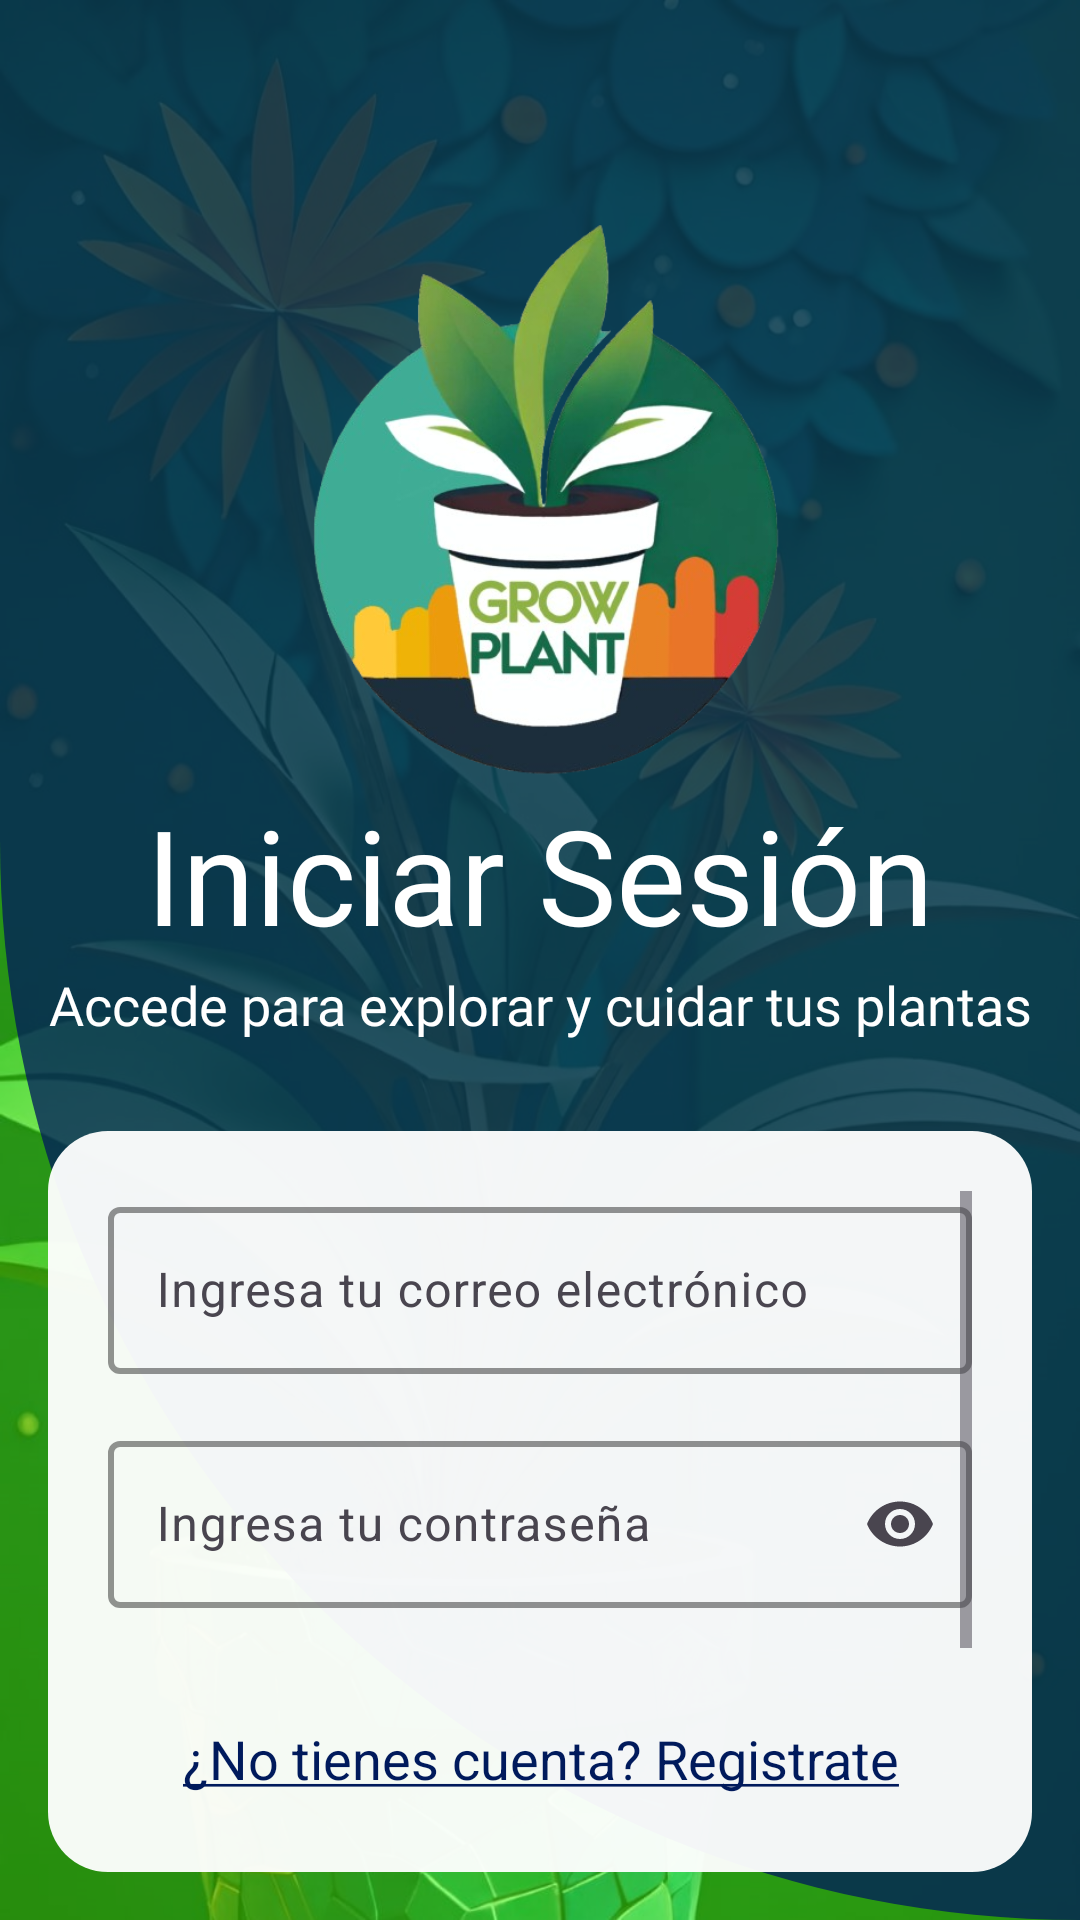

Here is an Android app screen rendered from its layout file. Give the layout XML and the strings, colors and styles it references.
<!-- AndroidManifest.xml: application theme Theme.GrowPlant -->
<!-- res/layout/activity_login.xml -->
<?xml version="1.0" encoding="utf-8"?>
<androidx.constraintlayout.widget.ConstraintLayout xmlns:android="http://schemas.android.com/apk/res/android"
    xmlns:app="http://schemas.android.com/apk/res-auto"
    xmlns:tools="http://schemas.android.com/tools"
    android:layout_width="match_parent"
    android:layout_height="match_parent"
    tools:context=".LoginActivity"
    android:padding="16dp"
    android:theme="@style/Base.Theme.GrowPlant"
    android:background="@drawable/backgroud1"
    >


    
    <ImageView
        android:id="@+id/imgLogo"
        android:layout_width="200dp"
        android:layout_height="190dp"
        android:contentDescription="@string/logogrowplant"
        android:src="@drawable/logo"
        app:layout_constraintTop_toTopOf="parent"
        app:layout_constraintStart_toStartOf="parent"
        app:layout_constraintEnd_toEndOf="parent"
        android:layout_marginTop="56dp"
        />

    <TextView
        android:id="@+id/textView1"
        android:layout_width="0dp"
        android:layout_height="wrap_content"
        android:text="@string/iniciar_sesi_n"
        android:fontFamily="@font/creatodisplaybold"
        android:textSize="44sp"
        android:textAlignment="center"
        android:textColor="@color/white"
        app:layout_constraintTop_toBottomOf="@id/imgLogo"
        app:layout_constraintStart_toStartOf="parent"
        app:layout_constraintEnd_toEndOf="parent"

        />

    <TextView
        android:id="@+id/textView2"
        android:layout_width="0dp"
        android:layout_height="wrap_content"
        android:text="@string/accede_para_gestionar_tus_plantas"
        android:fontFamily="@font/creatodisplaymedium"
        android:textSize="18sp"
        android:textAlignment="center"
        app:layout_constraintTop_toBottomOf="@id/textView1"
        app:layout_constraintStart_toStartOf="parent"
        app:layout_constraintEnd_toEndOf="parent"
        android:layout_marginBottom="40dp"
        android:layout_marginTop="2dp"
        android:textColor="@color/white"

    />

    
    <ScrollView
        android:layout_width="0dp"
        android:layout_height="0dp"
        android:layout_marginTop="30dp"
        app:layout_constraintTop_toBottomOf="@id/textView2"
        app:layout_constraintBottom_toBottomOf="parent"
        app:layout_constraintStart_toStartOf="parent"
        app:layout_constraintEnd_toEndOf="parent"
        android:fillViewport="true"
        android:background="@drawable/rounded_corner"
        android:padding="20dp"
        >

        <LinearLayout
            android:layout_width="match_parent"
            android:layout_height="wrap_content"
            android:orientation="vertical">

            
            <com.google.android.material.textfield.TextInputLayout
                android:layout_width="match_parent"
                android:layout_height="62sp"
                android:layout_marginBottom="16dp"
                app:boxStrokeColor="@color/black"
                app:boxStrokeWidth="2dp"
                app:endIconMode="clear_text">

                <com.google.android.material.textfield.TextInputEditText
                    android:id="@+id/emailInput"
                    android:layout_width="match_parent"
                    android:layout_height="wrap_content"
                    android:hint="@string/ingresar_correo_electr_nico"
                    android:inputType="textEmailAddress" />
            </com.google.android.material.textfield.TextInputLayout>

            
            <com.google.android.material.textfield.TextInputLayout
                android:layout_width="match_parent"
                android:layout_height="wrap_content"
                app:boxStrokeColor="@color/black"
                app:boxStrokeWidth="2dp"
                app:endIconMode="password_toggle">

                <com.google.android.material.textfield.TextInputEditText
                    android:id="@+id/contrasenaInputLogin"
                    android:layout_width="match_parent"
                    android:layout_height="wrap_content"
                    android:hint="@string/ingresar_contrase_a"
                    android:inputType="textPassword" />
            </com.google.android.material.textfield.TextInputLayout>

            <Space
                android:layout_width="wrap_content"
                android:layout_height="38dp"/>

            <TextView
                android:id="@+id/txt_enlace_registro"
                android:layout_width="match_parent"
                android:layout_height="wrap_content"
                android:textSize="18sp"
                android:textAlignment="center"
                android:text="@string/no_tienes_cuenta_registrate"
                android:textColor="@color/azul"

                />

            <Button
                android:id="@+id/btn_buttonLogin"
                android:layout_width="match_parent"
                android:layout_height="50sp"
                android:text="@string/ingresar"
                android:fontFamily="@font/creatodisplaybold"
                android:textSize="20sp"
                android:layout_marginTop="32dp"
                android:layout_marginBottom="32dp"
                android:backgroundTint="@color/segundoAzul"
                android:elevation="8dp"/>
        </LinearLayout>
    </ScrollView>

</androidx.constraintlayout.widget.ConstraintLayout>
<!-- resources referenced by this layout -->
<resources>
  <color name="azul">#001A5C</color>
  <color name="black">#FF000000</color>
  <color name="segundoAzul">#283593</color>
  <color name="white">#FFFFFFFF</color>
  <!-- drawable backgroud1 (drawable) -->
  <?xml version="1.0" encoding="utf-8"?>
  <layer-list xmlns:android="http://schemas.android.com/apk/res/android">
  
      <item>
          <bitmap
              android:src="@drawable/imgplanta3"
              android:gravity="fill"
              android:top="0dp"
              android:left="0dp"
              android:right="0dp"
              android:bottom="0dp" />
      </item>
      <item>
          <shape>
              <solid android:color="#8540FF00"/> 
          </shape>
      </item>
      
      <item>
          <shape>
              <solid android:color="#C0001A5C"/> 
              <corners android:bottomLeftRadius="700dp" android:bottomRightRadius="00dp"/> 
          </shape>
      </item>
  
      
  </layer-list>
  <!-- drawable logo: png bitmap (drawable, 184961 bytes) -->
  <!-- drawable rounded_corner (drawable) -->
  <?xml version="1.0" encoding="utf-8"?>
  <shape xmlns:android="http://schemas.android.com/apk/res/android">
  
      <solid android:color="#F3FFFFFF"/> 
      <corners android:radius="20dp"/>
  </shape>
  <string name="accede_para_gestionar_tus_plantas">Accede para explorar y cuidar tus plantas</string>
  <string name="ingresar">Ingresar</string>
  <string name="ingresar_contrase_a">Ingresa tu contraseña</string>
  <string name="ingresar_correo_electr_nico">Ingresa tu correo electrónico</string>
  <string name="iniciar_sesi_n">Iniciar Sesión</string>
  <string name="logogrowplant">logoGrowplant</string>
  <string name="no_tienes_cuenta_registrate"><u>¿No tienes cuenta? Registrate</u></string>
  <style name="Base.Theme.GrowPlant" parent="Theme.Material3.DayNight.NoActionBar">
          
          
          <item name="colorPrimary">@color/azul</item>
          <item name="colorSecondary">@color/white</item>
          <item name="colorTertiary">@color/black</item>
      </style>
  <style name="Theme.GrowPlant" parent="Base.Theme.GrowPlant" />
  <!-- drawable imgplanta3: jpeg bitmap (drawable, 179059 bytes) -->
</resources>
